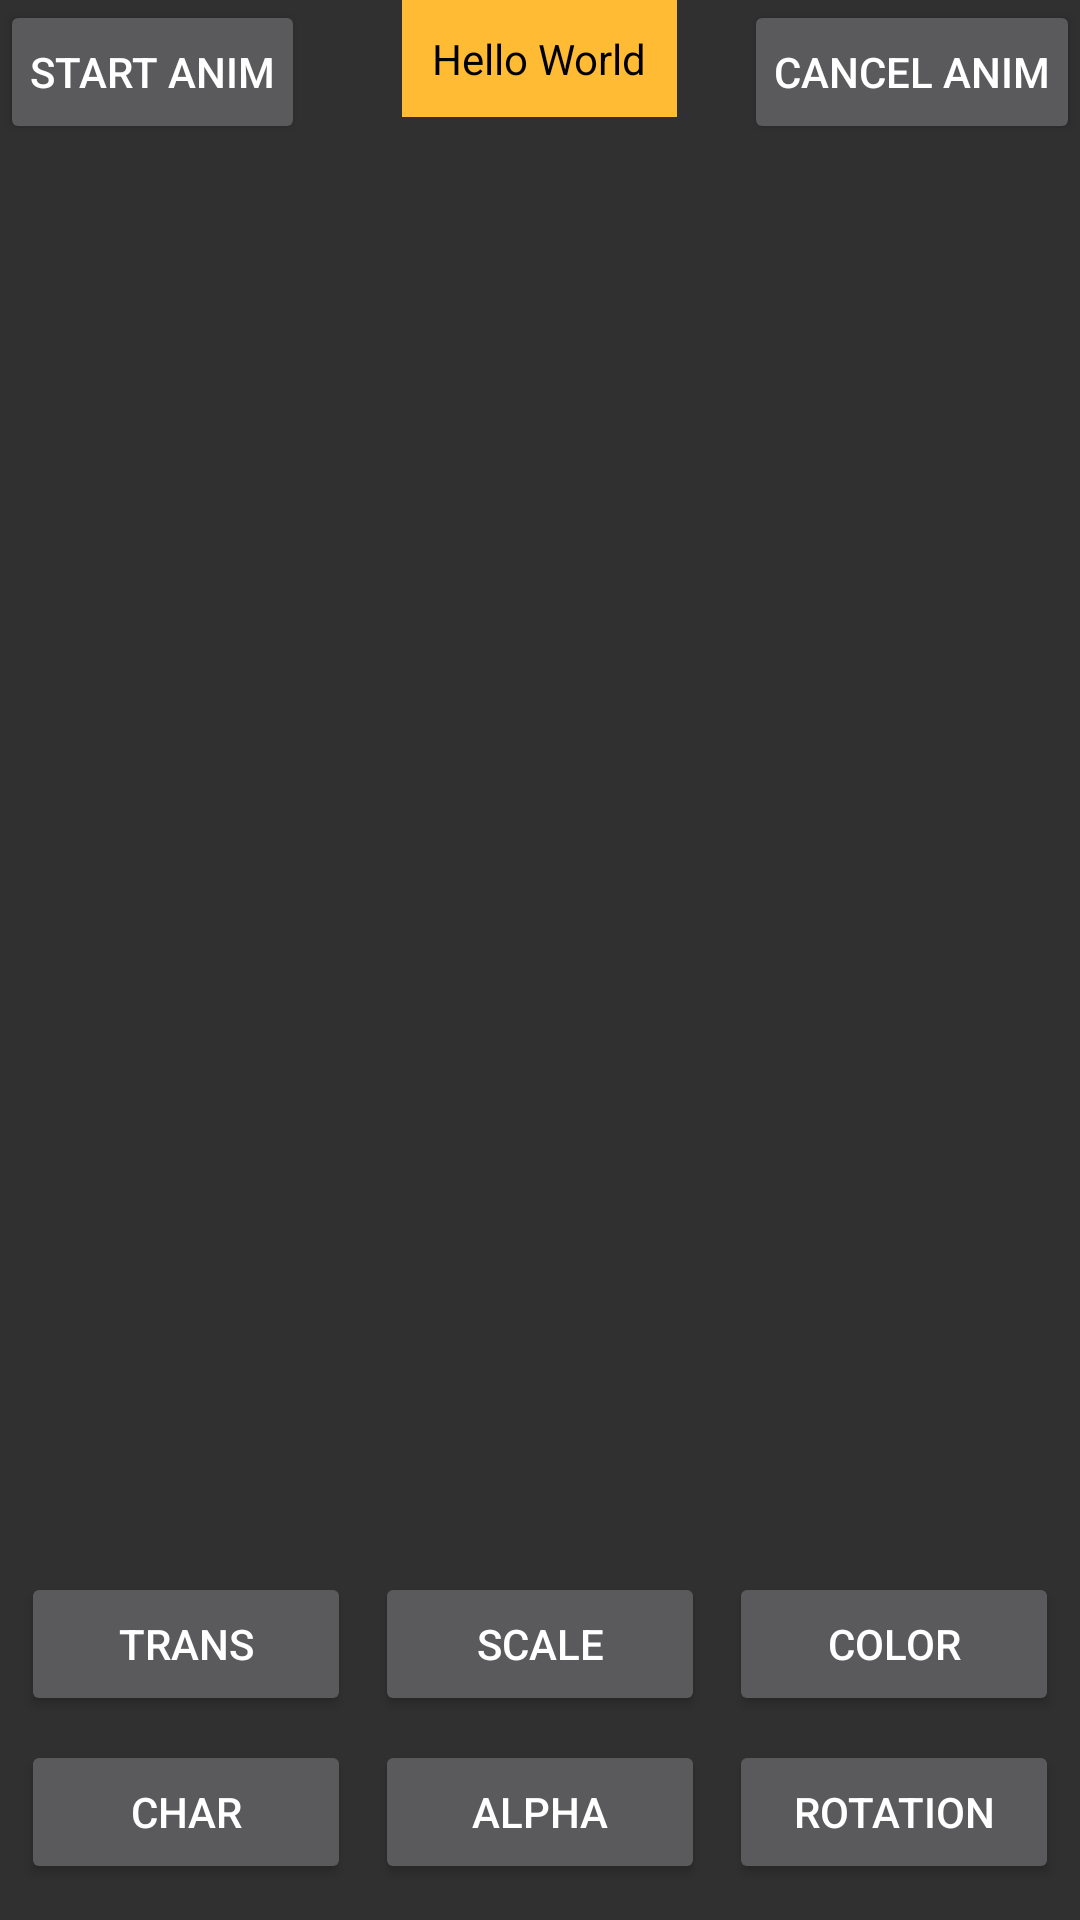

The Android layout XML behind this screen, and the referenced resources:
<!-- AndroidManifest.xml: application theme Theme.AppCompat.NoActionBar -->
<!-- res/layout/activity_animator.xml -->
<?xml version="1.0" encoding="utf-8"?>
<RelativeLayout xmlns:android="http://schemas.android.com/apk/res/android"
    android:orientation="vertical"
    android:layout_width="fill_parent"
    android:layout_height="fill_parent">

    <Button
        android:id="@+id/animator_bt_start"
        android:layout_width="wrap_content"
        android:layout_height="wrap_content"
        android:layout_alignParentLeft="true"
        android:padding="10dp"
        android:text="start anim"
        />

    <Button
        android:id="@+id/animator_bt_cancel"
        android:layout_width="wrap_content"
        android:layout_height="wrap_content"
        android:layout_alignParentRight="true"
        android:padding="10dp"
        android:text="cancel anim"
        />
    <TextView
        android:id="@+id/animator_tv"
        android:layout_width="wrap_content"
        android:layout_height="wrap_content"
        android:layout_centerHorizontal="true"
        android:padding="10dp"
        android:textColor="@color/black"
        android:background="@android:color/holo_orange_light"
        android:text="Hello World"/>

    <GridLayout
        android:orientation="horizontal"
        android:id="@+id/animator_bottom"
        android:columnCount="3"
        android:rowCount="2"
        android:useDefaultMargins="true"
        android:layout_width="wrap_content"
        android:layout_centerHorizontal="true"
        android:layout_alignParentBottom="true"
        android:layout_height="120dp">
        <Button
            android:id="@+id/animator_trans"
            android:padding="10dip"
            android:layout_width="110dp"
            android:text="trans"/>

        <Button
            android:id="@+id/animator_scale"
            android:padding="10dip"
            android:gravity="center"
            android:layout_width="110dp"
            android:text="scale"/>

        <Button
            android:id="@+id/animator_color"
            android:padding="10dip"
            android:gravity="center"
            android:layout_width="110dp"
            android:text="color"/>

        <Button
            android:id="@+id/animator_char"
            android:padding="10dip"
            android:gravity="center"
            android:layout_width="110dp"
            android:text="char"/>
        <Button
            android:id="@+id/animator_alpha"
            android:padding="10dip"
            android:gravity="center"
            android:layout_width="110dp"
            android:text="alpha"/>
        <Button
            android:id="@+id/animator_rotation"
            android:padding="10dip"
            android:gravity="center"
            android:layout_width="110dp"
            android:text="rotation"/>
    </GridLayout>
</RelativeLayout>
<!-- resources referenced by this layout -->
<resources>

  <!-- not gathered from this repository: default colours our renderer supplied (Android Studio template values) -->
  <color name="black">#FF000000</color>
</resources>
